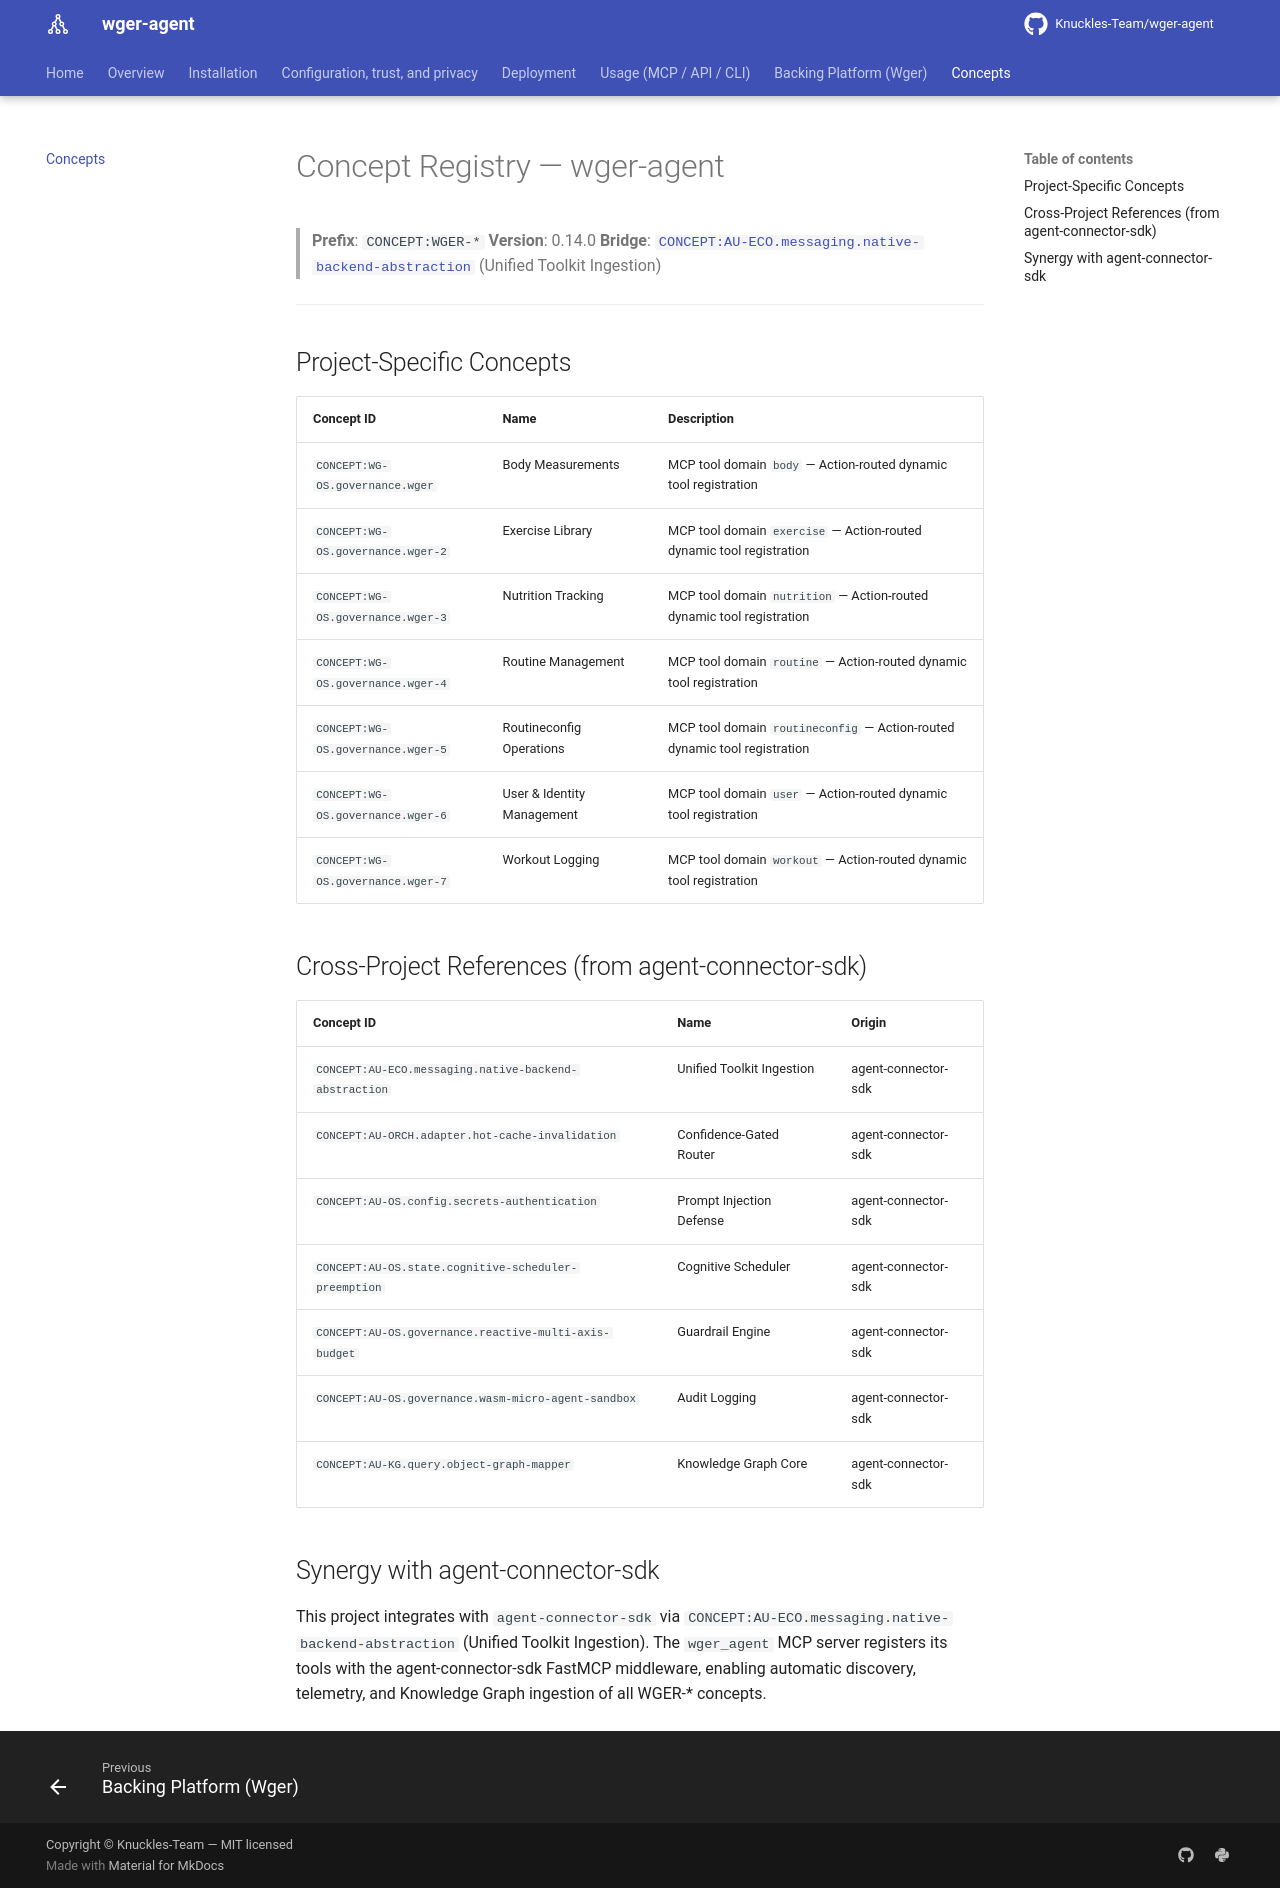

repository: Knuckles-Team/wger-agent · page: concepts/index.html · generator: mkdocs

# Concept Registry — wger-agent

> **Prefix**: `CONCEPT:WGER-*`
> **Version**: 0.14.0
> **Bridge**: [`CONCEPT:AU-ECO.messaging.native-backend-abstraction`](https://github.com/Knuckles-Team/agent-connector-sdk/blob/main/docs/concepts.md) (Unified Toolkit Ingestion)

---

## Project-Specific Concepts

| Concept ID | Name | Description |
|------------|------|-------------|
| `CONCEPT:WG-OS.governance.wger` | Body Measurements | MCP tool domain `body` — Action-routed dynamic tool registration |
| `CONCEPT:WG-OS.governance.wger-2` | Exercise Library | MCP tool domain `exercise` — Action-routed dynamic tool registration |
| `CONCEPT:WG-OS.governance.wger-3` | Nutrition Tracking | MCP tool domain `nutrition` — Action-routed dynamic tool registration |
| `CONCEPT:WG-OS.governance.wger-4` | Routine Management | MCP tool domain `routine` — Action-routed dynamic tool registration |
| `CONCEPT:WG-OS.governance.wger-5` | Routineconfig Operations | MCP tool domain `routineconfig` — Action-routed dynamic tool registration |
| `CONCEPT:WG-OS.governance.wger-6` | User & Identity Management | MCP tool domain `user` — Action-routed dynamic tool registration |
| `CONCEPT:WG-OS.governance.wger-7` | Workout Logging | MCP tool domain `workout` — Action-routed dynamic tool registration |

## Cross-Project References (from agent-connector-sdk)

| Concept ID | Name | Origin |
|------------|------|--------|
| `CONCEPT:AU-ECO.messaging.native-backend-abstraction` | Unified Toolkit Ingestion | agent-connector-sdk |
| `CONCEPT:AU-ORCH.adapter.hot-cache-invalidation` | Confidence-Gated Router | agent-connector-sdk |
| `CONCEPT:AU-OS.config.secrets-authentication` | Prompt Injection Defense | agent-connector-sdk |
| `CONCEPT:AU-OS.state.cognitive-scheduler-preemption` | Cognitive Scheduler | agent-connector-sdk |
| `CONCEPT:AU-OS.governance.reactive-multi-axis-budget` | Guardrail Engine | agent-connector-sdk |
| `CONCEPT:AU-OS.governance.wasm-micro-agent-sandbox` | Audit Logging | agent-connector-sdk |
| `CONCEPT:AU-KG.query.object-graph-mapper` | Knowledge Graph Core | agent-connector-sdk |

## Synergy with agent-connector-sdk

This project integrates with `agent-connector-sdk` via `CONCEPT:AU-ECO.messaging.native-backend-abstraction` (Unified Toolkit Ingestion). The `wger_agent` MCP server registers its tools with the agent-connector-sdk FastMCP middleware, enabling automatic discovery, telemetry, and Knowledge Graph ingestion of all WGER-* concepts.
